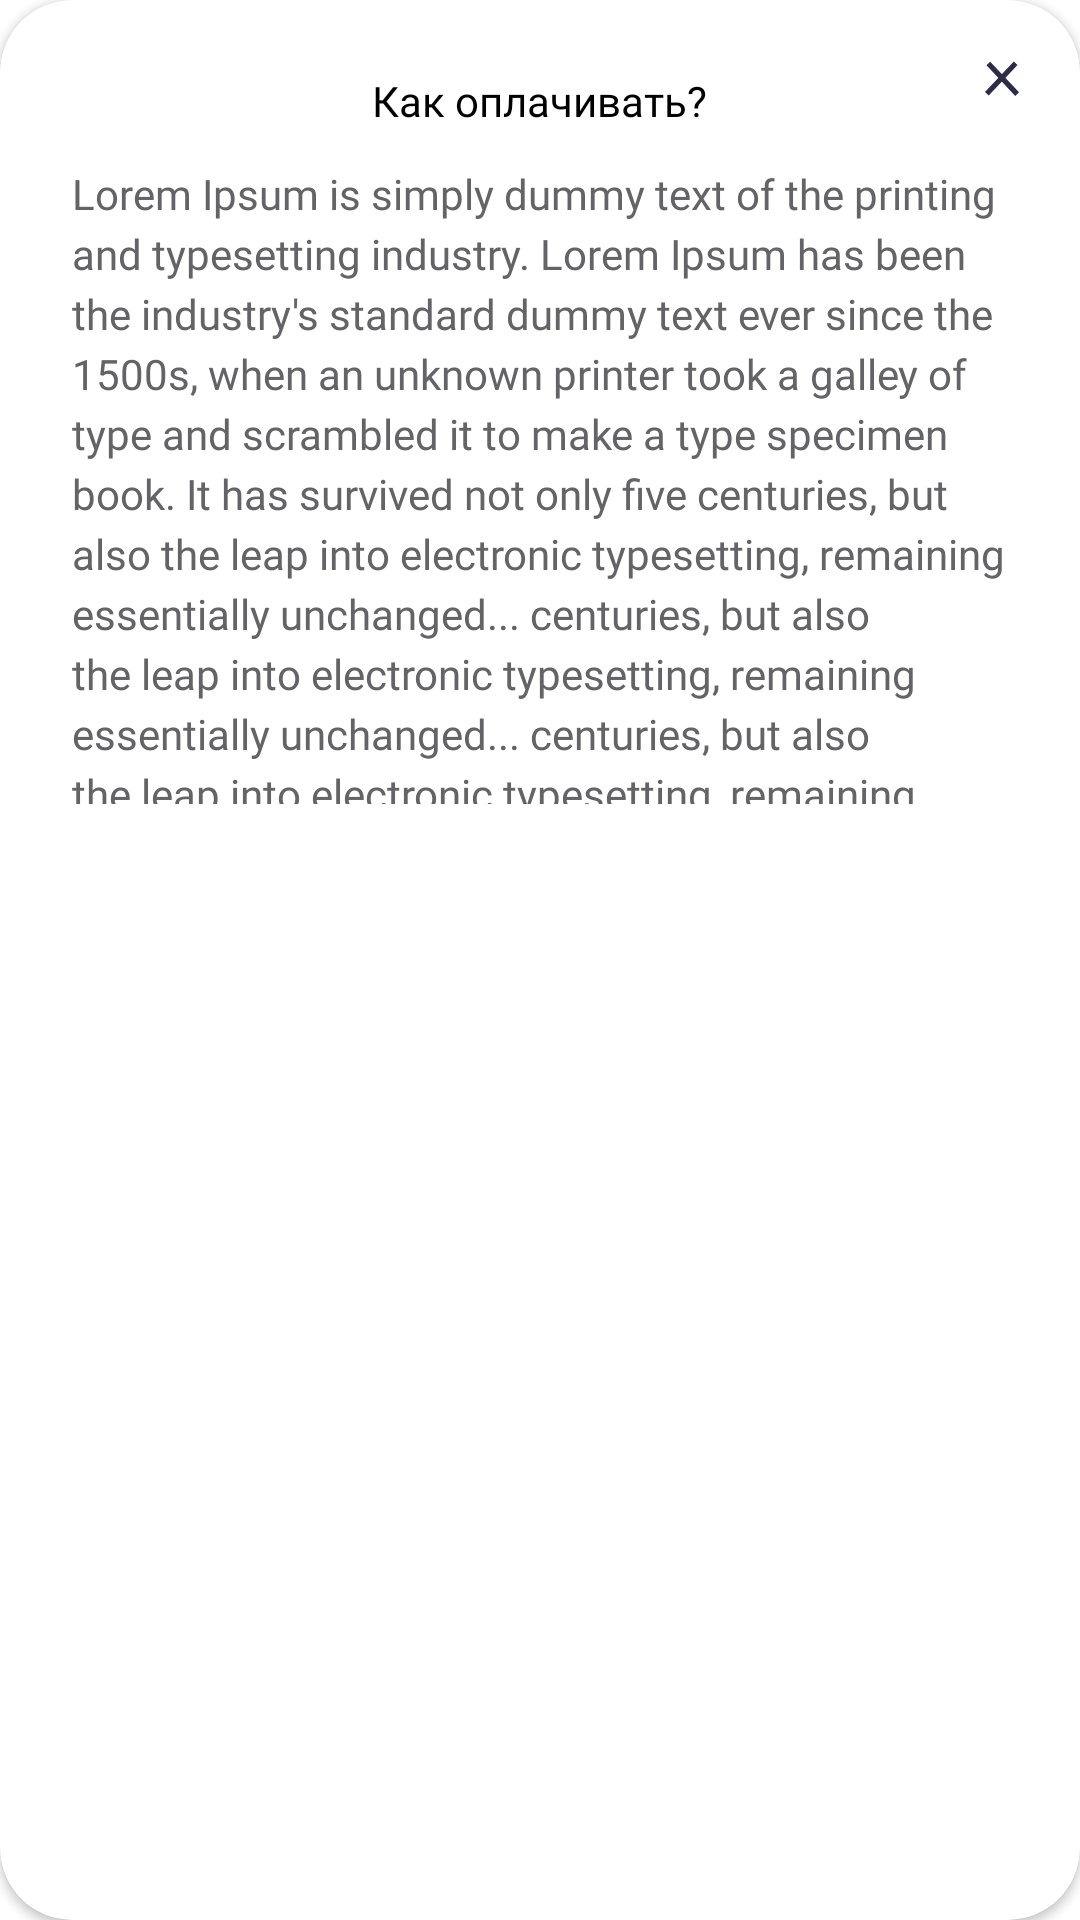

This screen was rendered from an Android layout file. Write that file and the resources it references.
<!-- AndroidManifest.xml: application theme Theme.Account -->
<!-- res/layout/bottom_sheet_dialog2.xml -->
<?xml version="1.0" encoding="utf-8"?>
<androidx.cardview.widget.CardView xmlns:android="http://schemas.android.com/apk/res/android"
    xmlns:tools="http://schemas.android.com/tools"
    android:layout_width="match_parent"
    android:layout_height="268dp"
    xmlns:app="http://schemas.android.com/apk/res-auto"
    app:cardCornerRadius="24dp"
    android:id="@+id/invisible_cardview2"
    android:background="@drawable/layout_bg">
    <androidx.core.widget.NestedScrollView
        android:layout_width="match_parent"
        android:layout_height="match_parent"
        android:overScrollMode="never">

        <LinearLayout
            android:layout_width="match_parent"
            android:layout_height="match_parent"
            android:orientation="vertical">
            <RelativeLayout
                android:layout_width="match_parent"
                android:layout_height="268dp">
                <TextView
                    android:layout_width="wrap_content"
                    android:layout_height="wrap_content"
                    android:text="Как оплачивать?"
                    android:textColor="@color/black"
                    android:textSize="14sp"
                    android:lineHeight="24dp"
                    android:textFontWeight="400"
                    android:fontFamily="@font/open_sans"
                    android:id="@+id/forget_password2"
                    android:layout_centerHorizontal="true"
                    android:layout_marginTop="24dp"/>
                <TextView
                    android:layout_width="wrap_content"
                    android:layout_height="wrap_content"
                    android:textSize="14sp"
                    android:textColor="#646468"
                    android:lineHeight="20dp"
                    android:textFontWeight="400"
                    android:fontFamily="@font/open_sans"
                    android:text="Lorem Ipsum is simply dummy text of the printing and typesetting industry. Lorem Ipsum has been the industry's standard dummy text ever since the 1500s, when an unknown printer took a galley of type and scrambled it to make a type specimen book. It has survived not only five centuries, but also the leap into electronic typesetting, remaining essentially unchanged... centuries, but also the leap into electronic typesetting, remaining essentially unchanged... centuries, but also the leap into electronic typesetting, remaining essentially unchanged..."
                    android:layout_below="@+id/forget_password2"
                    android:layout_marginHorizontal="24dp"
                    android:layout_marginTop="12dp"/>

                <ImageView
                    android:id="@+id/cross2"
                    android:layout_width="12dp"
                    android:layout_height="12dp"
                    android:layout_alignParentTop="true"
                    android:layout_alignParentEnd="true"
                    android:layout_marginStart="20dp"
                    android:layout_marginTop="20dp"
                    android:layout_marginEnd="20dp"
                    android:layout_marginBottom="20dp"
                    android:clickable="true"
                    android:focusable="true"
                    android:src="@drawable/cross"
                    tools:ignore="SpeakableTextPresentCheck,SpeakableTextPresentCheck,SpeakableTextPresentCheck,SpeakableTextPresentCheck,SpeakableTextPresentCheck" />
            </RelativeLayout>
        </LinearLayout>
    </androidx.core.widget.NestedScrollView>
</androidx.cardview.widget.CardView>
<!-- resources referenced by this layout -->
<resources>
  <color name="black">#FF000000</color>
  <!-- drawable cross (drawable) -->
  <vector xmlns:android="http://schemas.android.com/apk/res/android"
      android:width="14dp"
      android:height="14dp"
      android:viewportWidth="14"
      android:viewportHeight="14">
    <path
        android:pathData="M1.106,13.153L12.314,1.273"
        android:strokeWidth="2"
        android:fillColor="#00000000"
        android:strokeColor="#2C2C49"/>
    <path
        android:pathData="M1.686,1.392L12.894,13.273"
        android:strokeWidth="2"
        android:fillColor="#00000000"
        android:strokeColor="#2C2C49"/>
  </vector>
  <style name="Theme.Account" parent="Theme.MaterialComponents.DayNight.NoActionBar">
          
          <item name="colorPrimary">@color/purple_500</item>
          <item name="colorPrimaryVariant">@color/purple_700</item>
          <item name="colorOnPrimary">@color/white</item>
          
          <item name="colorSecondary">@color/teal_200</item>
          <item name="colorSecondaryVariant">@color/teal_700</item>
          <item name="colorOnSecondary">@color/black</item>
          
          <item name="android:statusBarColor" tools:targetApi="21">?attr/colorPrimaryVariant</item>
          
      </style>
  <color name="purple_500">#FF6200EE</color>
  <color name="purple_700">#FF3700B3</color>
  <color name="white">#FFFFFFFF</color>
  <color name="teal_200">#FF03DAC5</color>
  <color name="teal_700">#FF018786</color>
</resources>
